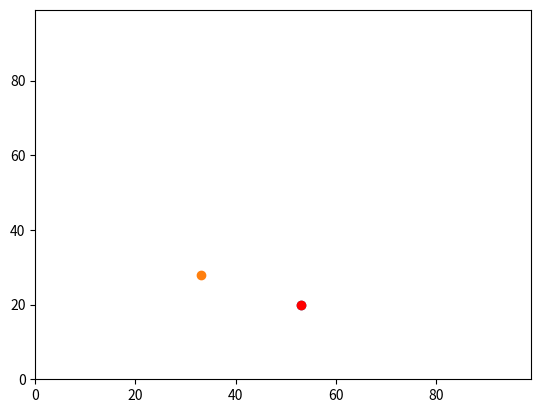

The matplotlib source for this figure:
# Import the modules we use in our code
import random
import operator
import matplotlib.pyplot

# Set up the empty agents list
agents = []

# Set up intial variables for Agent 0
# y0 = random.randint(0, 99)
# x0 = random.randint(0, 99)

# agents.append([y0,x0])

# We are now using random.randint directly inside the append method to create
# random starting [y, x] coords without creating additional variables
agents.append([random.randint(0, 99),random.randint(0, 99)])

# print("Initial coords of Agent 0: y0 =", y0, ", x0 =", x0)
print("Initial coords of Agent 0: ", agents[0])

# Generate a new random number so the probabilities of each step are different
random_number = random.random()

# Randomly walk one step on the y axis
if random_number < 0.5:
    agents[0][0] += 1
else:
    agents[0][0] -= 1

# Generate a new random number so the probabilities of each step are different
random_number = random.random()

# Randomly walk one step on the x axis
if random_number < 0.5:
    agents[0][1] += 1
else:
    agents[0][1] -= 1


# Generate a new random number so the probabilities of each step are different
random_number = random.random()

# Randomly walk one step on the y axis
if random_number < 0.5:
    agents[0][0] += 1
else:
    agents[0][0] -= 1

# Generate a new random number so the probabilities of each step are different
random_number = random.random()

# Randomly walk one step on the x axis
if random_number < 0.5:
    agents[0][1] += 1
else:
    agents[0][1] -= 1


# Print the final coordinates of Agent 0
# print("Final coords of Agent 0: y0 =", y0, ", x0 =", x0)
print("Final coords of Agent 0:", agents[0])











# Set up intial variables for Agent 1
# y1 = random.randint(0, 99)
# x1 = random.randint(0, 99)

# We are now using random.randint directly inside the append method to create
# random starting [y, x] coords without creating additional variables
agents.append([random.randint(0, 99),random.randint(0, 99)])

# print("Initial coords of Agent 1: y1 =", y1, ", x1 =", x1)
print("Initial coords of Agent 0: ", agents[1])


# Generate a new random number so the probabilities of each step are different
random_number = random.random()

# Randomly walk one step on the y axis
if random_number < 0.5:
    agents[1][0] += 1
else:
    agents[1][0] -= 1

# Generate a new random number so the probabilities of each step are different
random_number = random.random()

# Randomly walk one step on the x axis
if random_number < 0.5:
    agents[1][1] += 1
else:
    agents[1][1] -= 1


# Generate a new random number so the probabilities of each step are different
random_number = random.random()

# Randomly walk one step on the y axis
if random_number < 0.5:
    agents[1][0] += 1
else:
    agents[1][0] -= 1

# Generate a new random number so the probabilities of each step are different
random_number = random.random()

# Randomly walk one step on the x axis
if random_number < 0.5:
    agents[1][1] += 1
else:
    agents[1][1] -= 1


# Print the final coordinates of Agent 1
# print("Final coords of Agent 1: y1 =", y1, ", x1 =", x1)
print("Final coords of Agent 1:", agents[1])


# These are test values to check that the Pythagorean formula below is
# calculating the distance between agents correctly. Uncomment the line
# below and the answer should be 5, a well known solution that we can test.
# agents = [[0,0], [4,3]]


# Calculate the distance between two agents using Pythagoras' theorm
# answer = (((x0 - x1)**2) + ((x0 - y1)**2))**0.5
answer = (((agents[0][1] - agents[1][1])**2) \
          + ((agents[0][0] - agents[1][0])**2))**0.5

# Print the distance between the two agents
print("The distance between agent 0 and agent 1 is: ", answer)


# This line of code prints the [y, x] coords of the agent that is furthest
# east (has the largest x value). It does this by comparing the second
# element of each element within the agents list of lists.
# print(max(agents, key=operator.itemgetter(1)))

# We now create a variable with the [y, x] coords of the agent that is
# furthest east, so that we can easily reference the individual coords
# for use with matplotlib.pyplot.scatter
most_easterly = max(agents, key=operator.itemgetter(1))
print("The coords of the most easterly agent are:", most_easterly)


# Using matplotlib we set the y and x axes, we scatter plot the coordinates
# of our two agents onto the plot, then we show the plot
matplotlib.pyplot.ylim(0, 99)
matplotlib.pyplot.xlim(0, 99)
matplotlib.pyplot.scatter(agents[0][1],agents[0][0])
matplotlib.pyplot.scatter(agents[1][1],agents[1][0])

# We re-plot our most easterly agent, but this time we set it red for
# identification. Because we plot this last it overwrites any previous colour
matplotlib.pyplot.scatter(most_easterly[1], most_easterly[0], color = 'red')


matplotlib.pyplot.show()